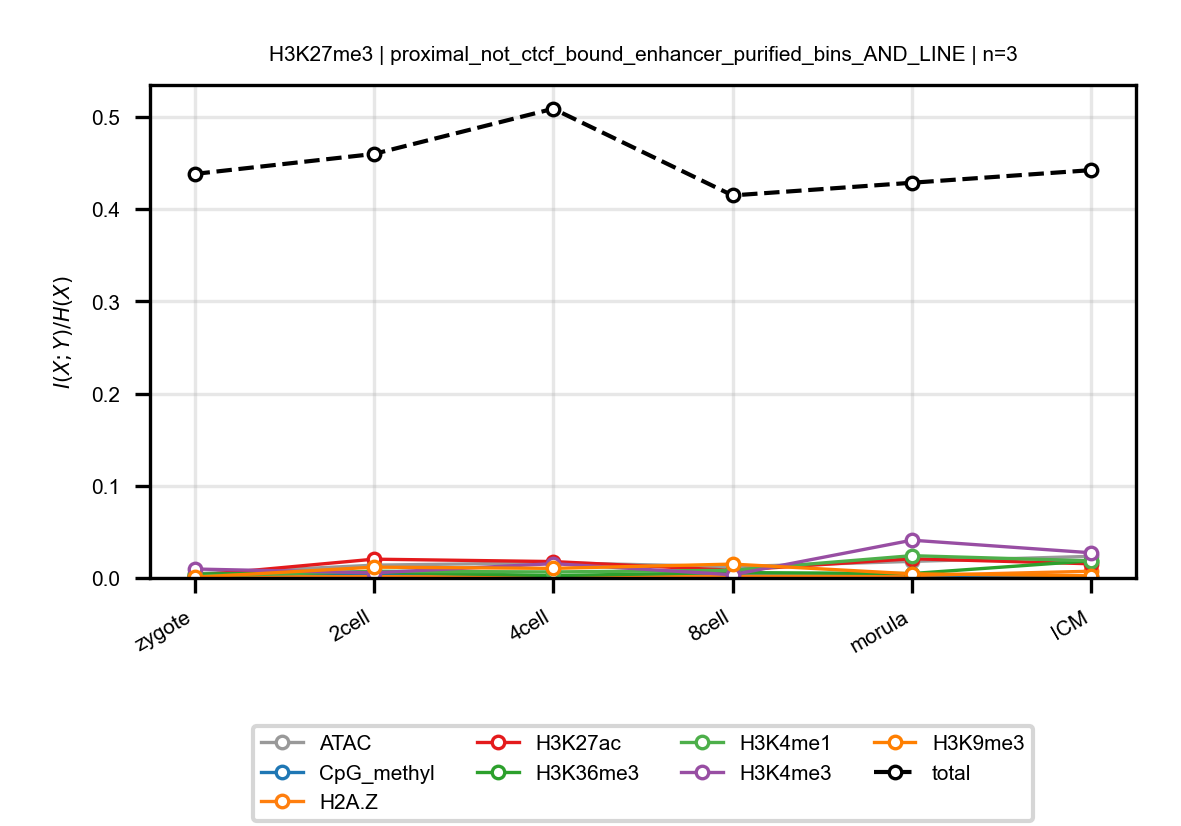

The table this chart was drawn from, first rows:
anchor, target, n_bins, stage, block, normalized_mi
H3K27me3, ATAC, 3, zygote, proximal_not_ctcf_bound_enhancer_purifie…, 0.004528
H3K27me3, ATAC, 3, 2cell, proximal_not_ctcf_bound_enhancer_purifie…, 0.01388
H3K27me3, ATAC, 3, 4cell, proximal_not_ctcf_bound_enhancer_purifie…, 0.01652
H3K27me3, ATAC, 3, 8cell, proximal_not_ctcf_bound_enhancer_purifie…, 0.01222
H3K27me3, ATAC, 3, morula, proximal_not_ctcf_bound_enhancer_purifie…, 0.01798
H3K27me3, ATAC, 3, ICM, proximal_not_ctcf_bound_enhancer_purifie…, 0.02347
H3K27me3, CpG_methyl, 3, zygote, proximal_not_ctcf_bound_enhancer_purifie…, 0.001181
H3K27me3, CpG_methyl, 3, 2cell, proximal_not_ctcf_bound_enhancer_purifie…, 0.003307
H3K27me3, CpG_methyl, 3, 4cell, proximal_not_ctcf_bound_enhancer_purifie…, 0.0006482
H3K27me3, CpG_methyl, 3, 8cell, proximal_not_ctcf_bound_enhancer_purifie…, 0.00245
H3K27me3, CpG_methyl, 3, morula, proximal_not_ctcf_bound_enhancer_purifie…, 0.001422
H3K27me3, CpG_methyl, 3, ICM, proximal_not_ctcf_bound_enhancer_purifie…, 0.001054
H3K27me3, H2A.Z, 3, zygote, proximal_not_ctcf_bound_enhancer_purifie…, 0.0009601
H3K27me3, H2A.Z, 3, 2cell, proximal_not_ctcf_bound_enhancer_purifie…, 0.001521
H3K27me3, H2A.Z, 3, 4cell, proximal_not_ctcf_bound_enhancer_purifie…, 0.0006282
H3K27me3, H2A.Z, 3, 8cell, proximal_not_ctcf_bound_enhancer_purifie…, 0.001797
H3K27me3, H2A.Z, 3, morula, proximal_not_ctcf_bound_enhancer_purifie…, 0.002645
H3K27me3, H2A.Z, 3, ICM, proximal_not_ctcf_bound_enhancer_purifie…, 0.007301
H3K27me3, H3K27ac, 3, zygote, proximal_not_ctcf_bound_enhancer_purifie…, 0.002549
H3K27me3, H3K27ac, 3, 2cell, proximal_not_ctcf_bound_enhancer_purifie…, 0.02039
H3K27me3, H3K27ac, 3, 4cell, proximal_not_ctcf_bound_enhancer_purifie…, 0.0178
H3K27me3, H3K27ac, 3, 8cell, proximal_not_ctcf_bound_enhancer_purifie…, 0.008291
H3K27me3, H3K27ac, 3, morula, proximal_not_ctcf_bound_enhancer_purifie…, 0.02085
H3K27me3, H3K27ac, 3, ICM, proximal_not_ctcf_bound_enhancer_purifie…, 0.01535
H3K27me3, H3K36me3, 3, zygote, proximal_not_ctcf_bound_enhancer_purifie…, 0.004287
H3K27me3, H3K36me3, 3, 2cell, proximal_not_ctcf_bound_enhancer_purifie…, 0.006187
H3K27me3, H3K36me3, 3, 4cell, proximal_not_ctcf_bound_enhancer_purifie…, 0.002575
H3K27me3, H3K36me3, 3, 8cell, proximal_not_ctcf_bound_enhancer_purifie…, 0.005892
H3K27me3, H3K36me3, 3, morula, proximal_not_ctcf_bound_enhancer_purifie…, 0.004802
H3K27me3, H3K36me3, 3, ICM, proximal_not_ctcf_bound_enhancer_purifie…, 0.01865
H3K27me3, H3K4me1, 3, zygote, proximal_not_ctcf_bound_enhancer_purifie…, 0.00189
H3K27me3, H3K4me1, 3, 2cell, proximal_not_ctcf_bound_enhancer_purifie…, 0.007284
H3K27me3, H3K4me1, 3, 4cell, proximal_not_ctcf_bound_enhancer_purifie…, 0.00655
H3K27me3, H3K4me1, 3, 8cell, proximal_not_ctcf_bound_enhancer_purifie…, 0.008325
H3K27me3, H3K4me1, 3, morula, proximal_not_ctcf_bound_enhancer_purifie…, 0.02417
H3K27me3, H3K4me1, 3, ICM, proximal_not_ctcf_bound_enhancer_purifie…, 0.01856
H3K27me3, H3K4me3, 3, zygote, proximal_not_ctcf_bound_enhancer_purifie…, 0.009731
H3K27me3, H3K4me3, 3, 2cell, proximal_not_ctcf_bound_enhancer_purifie…, 0.005539
H3K27me3, H3K4me3, 3, 4cell, proximal_not_ctcf_bound_enhancer_purifie…, 0.01553
H3K27me3, H3K4me3, 3, 8cell, proximal_not_ctcf_bound_enhancer_purifie…, 0.003486
H3K27me3, H3K4me3, 3, morula, proximal_not_ctcf_bound_enhancer_purifie…, 0.04098
H3K27me3, H3K4me3, 3, ICM, proximal_not_ctcf_bound_enhancer_purifie…, 0.02731
H3K27me3, H3K9me3, 3, zygote, proximal_not_ctcf_bound_enhancer_purifie…, 0.0007796
H3K27me3, H3K9me3, 3, 2cell, proximal_not_ctcf_bound_enhancer_purifie…, 0.01174
H3K27me3, H3K9me3, 3, 4cell, proximal_not_ctcf_bound_enhancer_purifie…, 0.01041
H3K27me3, H3K9me3, 3, 8cell, proximal_not_ctcf_bound_enhancer_purifie…, 0.01504
H3K27me3, H3K9me3, 3, morula, proximal_not_ctcf_bound_enhancer_purifie…, 0.004504
H3K27me3, H3K9me3, 3, ICM, proximal_not_ctcf_bound_enhancer_purifie…, 0.002336
H3K27me3, total, 3, zygote, proximal_not_ctcf_bound_enhancer_purifie…, 0.4381
H3K27me3, total, 3, 2cell, proximal_not_ctcf_bound_enhancer_purifie…, 0.4598
H3K27me3, total, 3, 4cell, proximal_not_ctcf_bound_enhancer_purifie…, 0.5089
H3K27me3, total, 3, 8cell, proximal_not_ctcf_bound_enhancer_purifie…, 0.4148
H3K27me3, total, 3, morula, proximal_not_ctcf_bound_enhancer_purifie…, 0.4286
H3K27me3, total, 3, ICM, proximal_not_ctcf_bound_enhancer_purifie…, 0.4423
